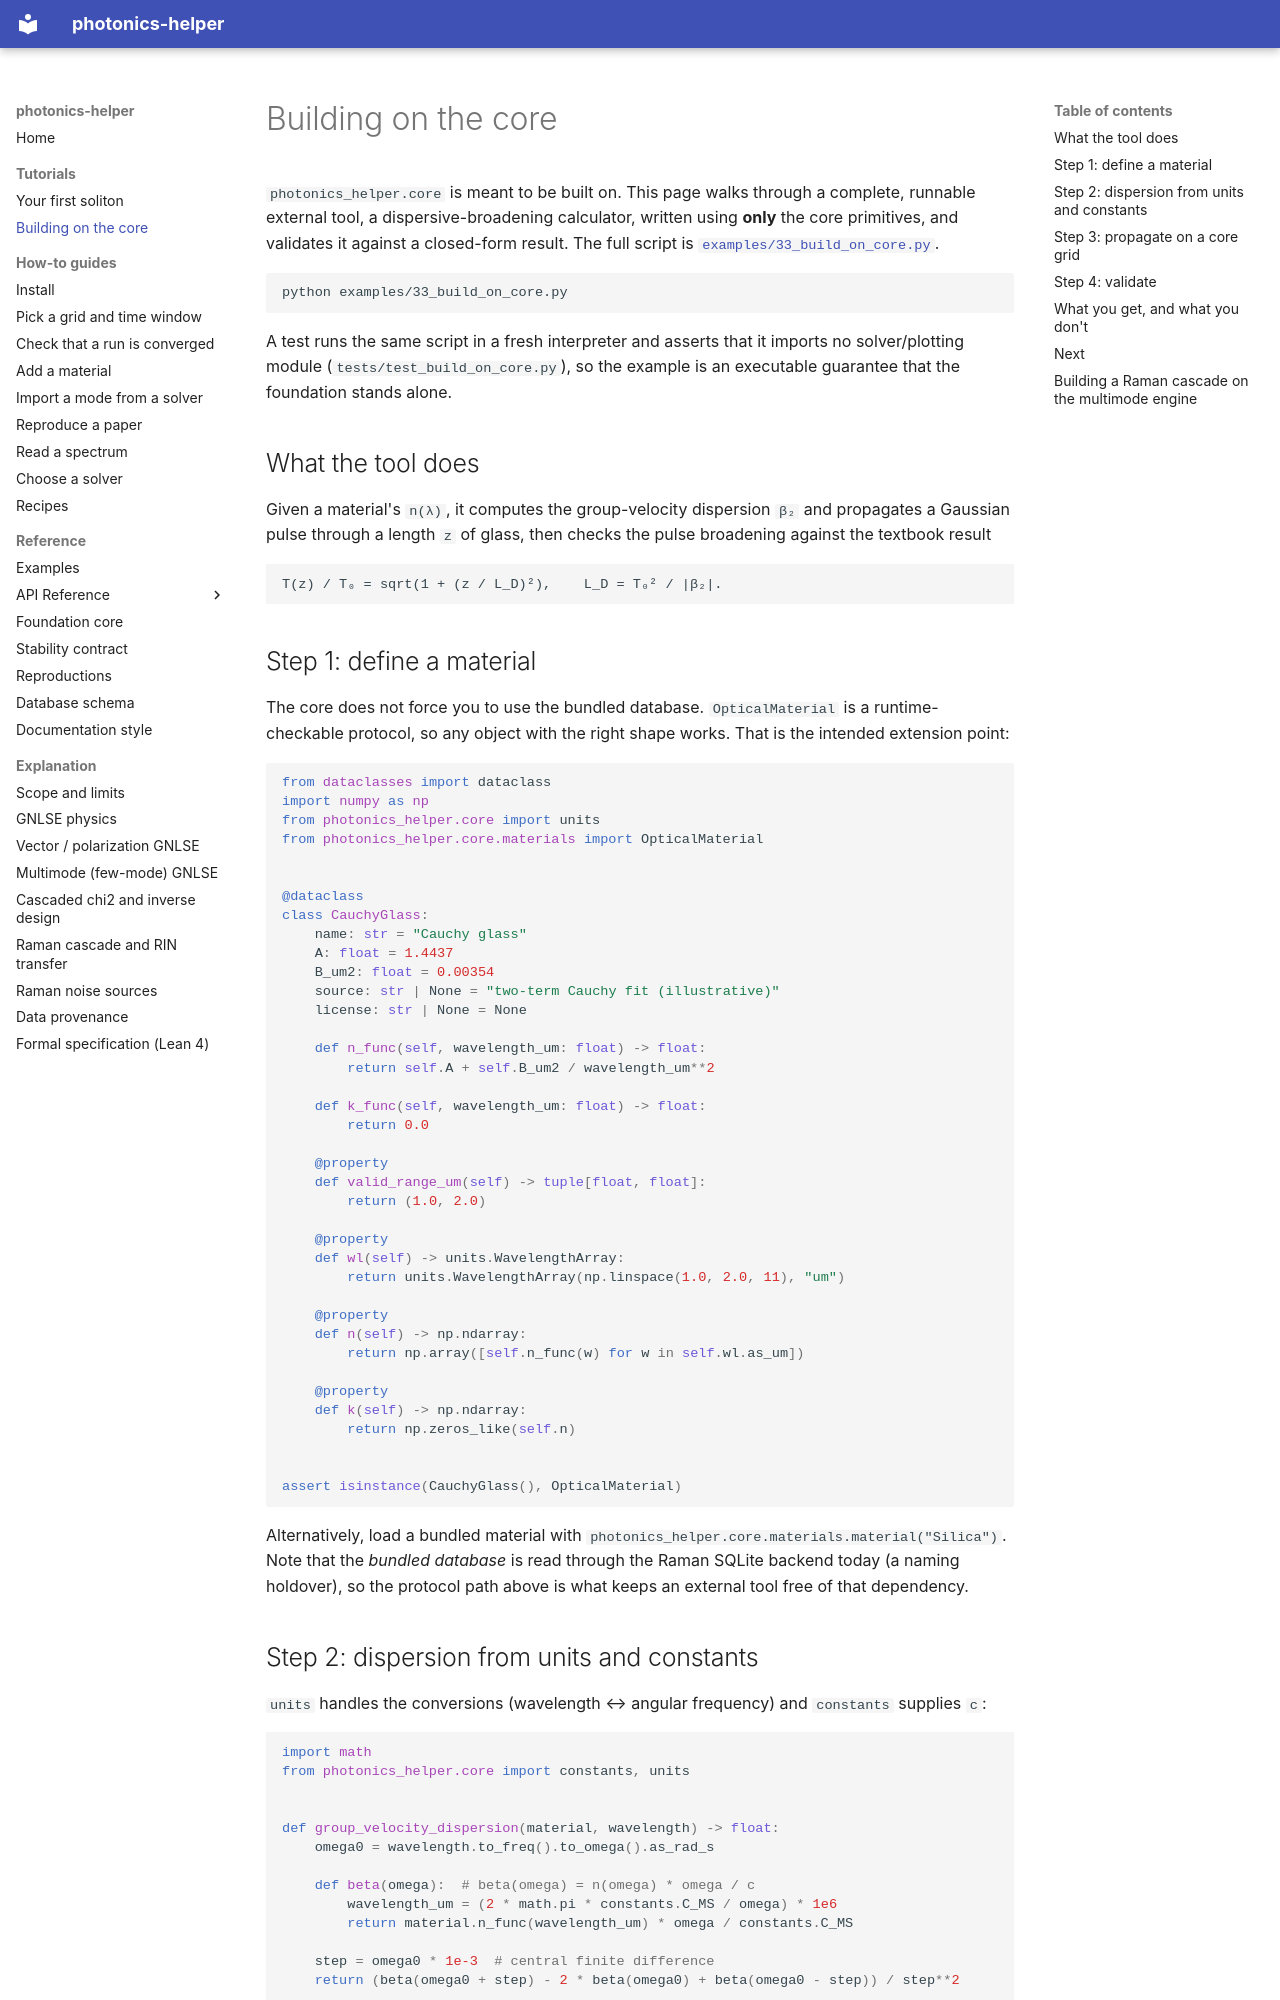

repository: hitaishi2222/photonics_helper · page: building-on-core/index.html · generator: mkdocs

---
quadrant: tutorial
---

# Building on the core

`photonics_helper.core` is meant to be built on. This page walks through a
complete, runnable external tool, a dispersive-broadening calculator, written
using **only** the core primitives, and validates it against a closed-form
result. The full script is
[`examples/33_build_on_core.py`](https://github.com/hitaishi2222/photonics_helper/blob/main/examples/33_build_on_core.py).

```sh
python examples/33_build_on_core.py
```

A test runs the same script in a fresh interpreter and asserts that it imports
no solver/plotting module (`tests/test_build_on_core.py`), so the example is an
executable guarantee that the foundation stands alone.

## What the tool does

Given a material's `n(λ)`, it computes the group-velocity dispersion `β₂` and
propagates a Gaussian pulse through a length `z` of glass, then checks the
pulse broadening against the textbook result

```
T(z) / T₀ = sqrt(1 + (z / L_D)²),    L_D = T₀² / |β₂|.
```

## Step 1: define a material

The core does not force you to use the bundled database. `OpticalMaterial` is a
runtime-checkable protocol, so any object with the right shape works. That is
the intended extension point:

```python
from dataclasses import dataclass
import numpy as np
from photonics_helper.core import units
from photonics_helper.core.materials import OpticalMaterial


@dataclass
class CauchyGlass:
    name: str = "Cauchy glass"
    A: float = 1.4437
    B_um2: float = 0.00354
    source: str | None = "two-term Cauchy fit (illustrative)"
    license: str | None = None

    def n_func(self, wavelength_um: float) -> float:
        return self.A + self.B_um2 / wavelength_um**2

    def k_func(self, wavelength_um: float) -> float:
        return 0.0

    @property
    def valid_range_um(self) -> tuple[float, float]:
        return (1.0, 2.0)

    @property
    def wl(self) -> units.WavelengthArray:
        return units.WavelengthArray(np.linspace(1.0, 2.0, 11), "um")

    @property
    def n(self) -> np.ndarray:
        return np.array([self.n_func(w) for w in self.wl.as_um])

    @property
    def k(self) -> np.ndarray:
        return np.zeros_like(self.n)


assert isinstance(CauchyGlass(), OpticalMaterial)
```

Alternatively, load a bundled material with
`photonics_helper.core.materials.material("Silica")`. Note that the _bundled
database_ is read through the Raman SQLite backend today (a naming holdover),
so the protocol path above is what keeps an external tool free of that
dependency.

## Step 2: dispersion from units and constants

`units` handles the conversions (wavelength ↔ angular frequency) and
`constants` supplies `c`:

```python
import math
from photonics_helper.core import constants, units


def group_velocity_dispersion(material, wavelength) -> float:
    omega0 = wavelength.to_freq().to_omega().as_rad_s

    def beta(omega):  # beta(omega) = n(omega) * omega / c
        wavelength_um = (2 * math.pi * constants.C_MS / omega) * 1e6
        return material.n_func(wavelength_um) * omega / constants.C_MS

    step = omega0 * 1e-3  # central finite difference
    return (beta(omega0 + step) - 2 * beta(omega0) + beta(omega0 - step)) / step**2


beta2 = group_velocity_dispersion(CauchyGlass(), units.Wavelength(1550, "nm"))
print(f"beta2 = {beta2 * 1e27:.2f} ps^2/km")  # -> 24.27 ps^2/km
```
